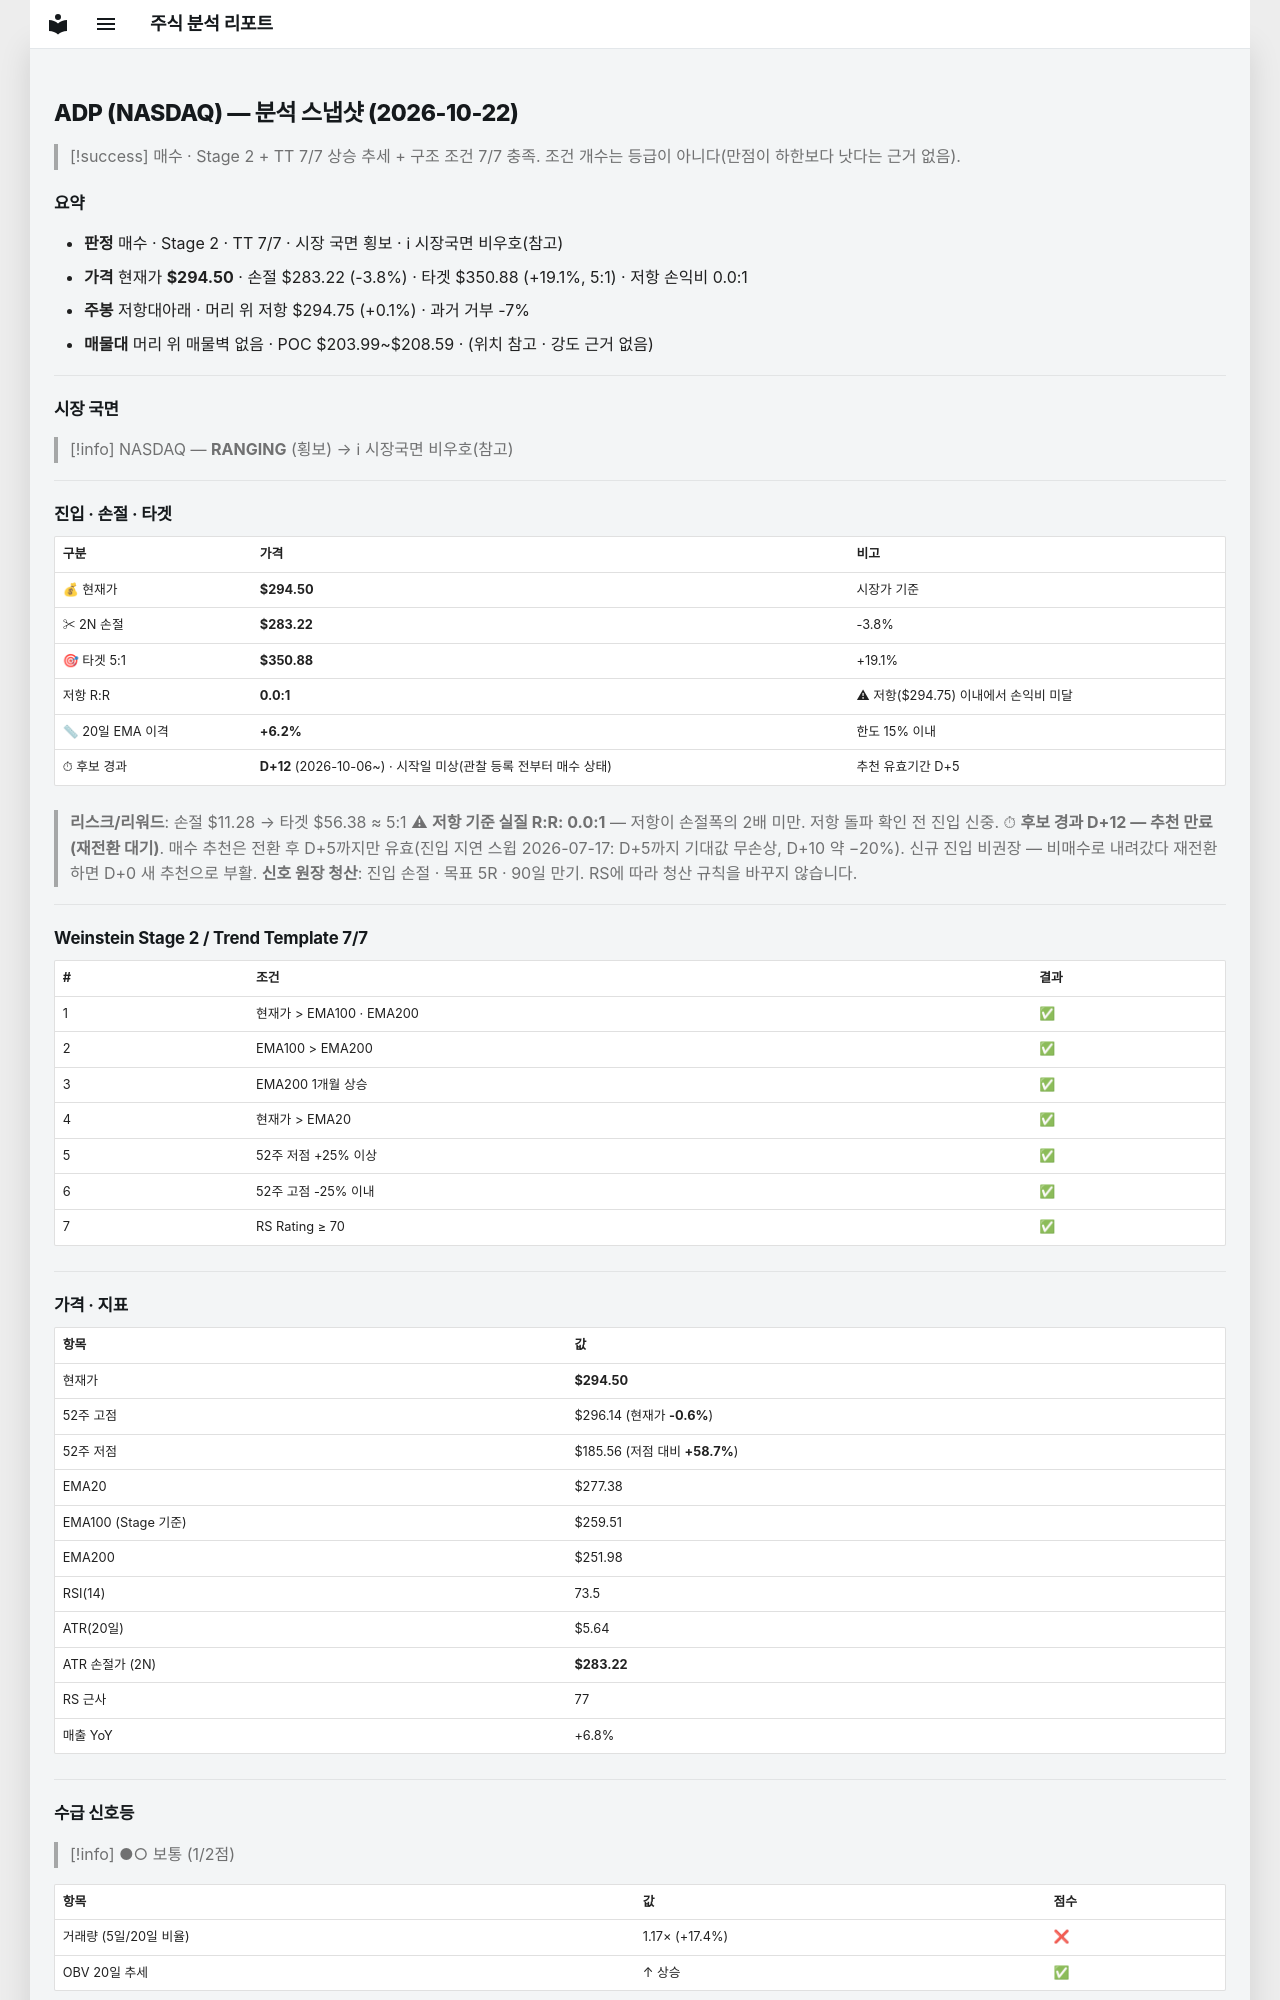

repository: soloandco/stock-reports · page: snapshots/ADP-2026-10-22/index.html · generator: mkdocs

---
type: analysis-snapshot
title: ADP 분석 스냅샷
ticker: ADP
market: NASDAQ
created: 2026-10-22
updated: 2026-10-22
bar-date: 2026-10-21
verdict: 매수후보
real-rr: 0.02
sma50-gap-pct: 6.2
candidate-days: 12
candidate-since: 2026-10-06
candidate-start-unknown: true
weekly-position: 저항대아래
weekly-overhead-price: 294.75
weekly-overhead-pct: 0.1
stage: 2
trend-template-score: 7
tt-max: 7
ma-set: ema-20-100-200
price: 294.5
stop-price: 283.22368383956496
market-regime: RANGING
supply-demand-score: 1/2
supply-demand-label: 보통
status: tracking
tags:
  - stock-agent
  - watchlist
  - ADP
  - analysis
related:
  - "[[analysis-template]]"
---

# ADP (NASDAQ) — 분석 스냅샷 (2026-10-22)

> [!success] 매수 · Stage 2 + TT 7/7
> 상승 추세 + 구조 조건 7/7 충족. 조건 개수는 등급이 아니다(만점이 하한보다 낫다는 근거 없음).

## 요약

- **판정** 매수 · Stage 2 · TT 7/7 · 시장 국면 횡보 · ℹ 시장국면 비우호(참고)
- **가격** 현재가 **$294.50** · 손절 $283.22 (-3.8%) · 타겟 $350.88 (+19.1%, 5:1) · 저항 손익비 0.0:1
- **주봉** 저항대아래 · 머리 위 저항 $294.75 (+0.1%) · 과거 거부 -7%
- **매물대** 머리 위 매물벽 없음 · POC $203.99~$208.59 · (위치 참고 · 강도 근거 없음)

---

## 시장 국면

> [!info] NASDAQ — **RANGING** (횡보) → ℹ 시장국면 비우호(참고)

---

## 진입 · 손절 · 타겟

| 구분 | 가격 | 비고 |
|------|------|------|
| 💰 현재가 | **$294.50** | 시장가 기준 |
| ✂ 2N 손절 | **$283.22** | -3.8% |
| 🎯 타겟 5:1 | **$350.88** | +19.1% |
| 저항 R:R | **0.0:1** | ⚠ 저항($294.75) 이내에서 손익비 미달 |
| 📏 20일 EMA 이격 | **+6.2%** | 한도 15% 이내 |
| ⏱ 후보 경과 | **D+12** (2026-10-06~) · 시작일 미상(관찰 등록 전부터 매수 상태) | 추천 유효기간 D+5 |

> **리스크/리워드**: 손절 $11.28 → 타겟 $56.38 ≈ 5:1
> ⚠ **저항 기준 실질 R:R: 0.0:1** — 저항이 손절폭의 2배 미만. 저항 돌파 확인 전 진입 신중.
> ⏱ **후보 경과 D+12 — 추천 만료(재전환 대기)**. 매수 추천은 전환 후 D+5까지만 유효(진입 지연 스윕 2026-07-17: D+5까지 기대값 무손상, D+10 약 −20%). 신규 진입 비권장 — 비매수로 내려갔다 재전환하면 D+0 새 추천으로 부활.
> **신호 원장 청산**: 진입 손절 · 목표 5R · 90일 만기. RS에 따라 청산 규칙을 바꾸지 않습니다.

---

## Weinstein Stage 2 / Trend Template 7/7

| # | 조건 | 결과 |
|---|------|------|
| 1 | 현재가 > EMA100 · EMA200 | ✅ |
| 2 | EMA100 > EMA200 | ✅ |
| 3 | EMA200 1개월 상승 | ✅ |
| 4 | 현재가 > EMA20 | ✅ |
| 5 | 52주 저점 +25% 이상 | ✅ |
| 6 | 52주 고점 -25% 이내 | ✅ |
| 7 | RS Rating ≥ 70 | ✅ |

---

## 가격 · 지표

| 항목 | 값 |
|------|---|
| 현재가 | **$294.50** |
| 52주 고점 | $296.14 (현재가 **-0.6%**) |
| 52주 저점 | $185.56 (저점 대비 **+58.7%**) |
| EMA20 | $277.38 |
| EMA100 (Stage 기준) | $259.51 |
| EMA200 | $251.98 |
| RSI(14) | 73.5 |
| ATR(20일) | $5.64 |
| ATR 손절가 (2N) | **$283.22** |
| RS 근사 | 77 |
| 매출 YoY | +6.8% |

---
## 수급 신호등

> [!info] ●○ 보통 (1/2점)

| 항목 | 값 | 점수 |
|------|------|------|
| 거래량 (5일/20일 비율) | 1.17× (+17.4%) | ❌ |
| OBV 20일 추세 | ↑ 상승 | ✅ |

> **판독법**: 거래량이 20일 평균보다 20% 이상 많고 OBV(온밸런스볼륨)가 상승 중이면 매집 수급이 강한 것으로 판단합니다.

---
